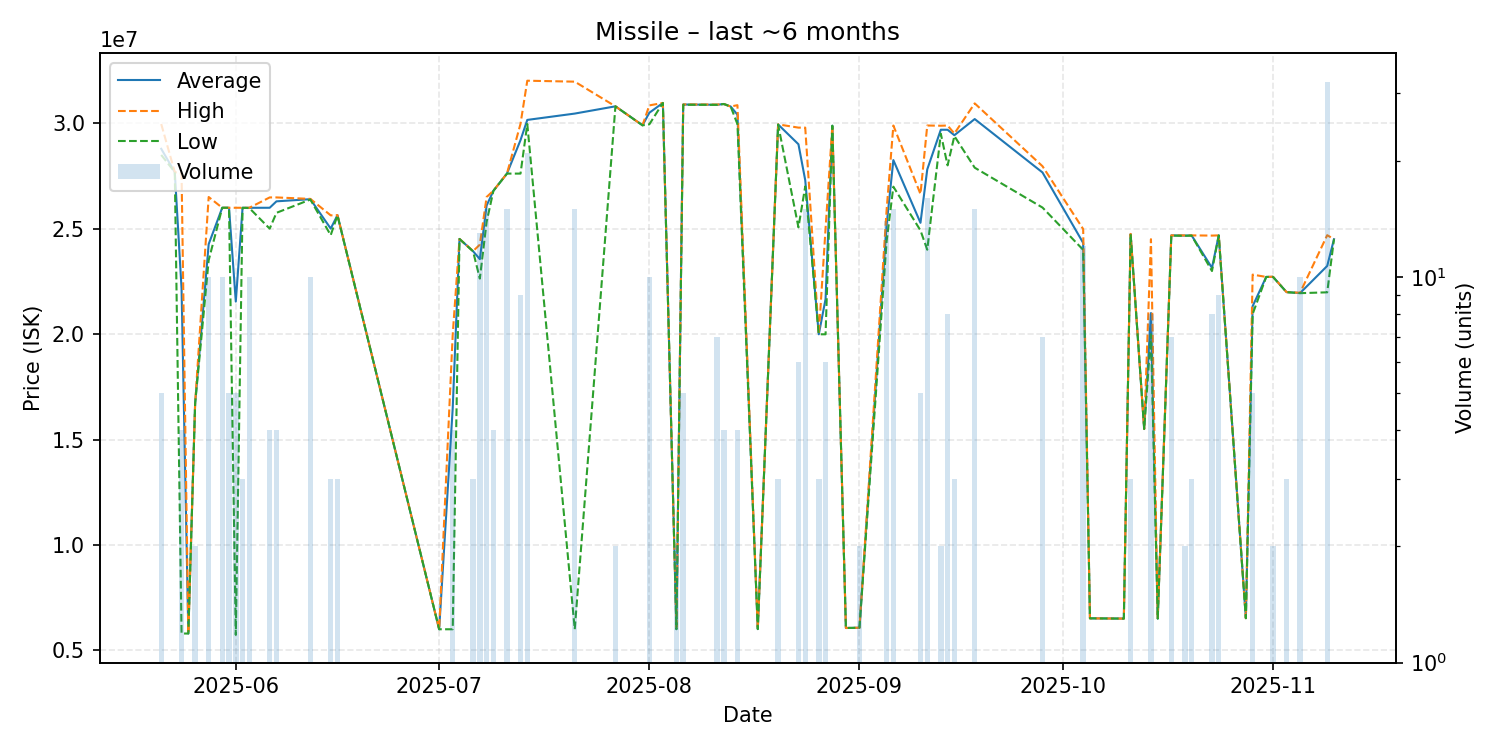

Source data for this figure (header and first rows):
date, average, highest, lowest, order_count, volume
2025-05-21, 28786000, 29960000, 28495000, 5, 5
2025-05-23, 27680000, 27680000, 27680000, 1, 1
2025-05-24, 22157500, 27610000, 5800000, 3, 4
2025-05-25, 5800000, 5800000, 5800000, 1, 1
2025-05-26, 16700000, 16700000, 16700000, 2, 2
2025-05-28, 24264000, 26500000, 23500000, 8, 10
2025-05-30, 25990000, 25990000, 25990000, 2, 10
2025-05-31, 25990000, 25990000, 25990000, 2, 5
2025-06-01, 21541200, 25990000, 5736000, 4, 5
2025-06-02, 25990000, 25990000, 25990000, 3, 3
2025-06-03, 25988000, 25990000, 25975000, 5, 10
2025-06-06, 25990000, 26480000, 25000000, 4, 4
2025-06-07, 26295000, 26480000, 25750000, 3, 4
2025-06-12, 26397000, 26410000, 26380000, 6, 10
2025-06-15, 25003333, 25630000, 24690000, 2, 3
2025-06-16, 25636667, 25640000, 25630000, 2, 3
2025-07-01, 6002000, 6002000, 6002000, 1, 1
2025-07-03, 16488000, 19980000, 6002000, 4, 4
2025-07-04, 24510000, 24510000, 24510000, 1, 1
2025-07-06, 23930000, 23935000, 23925000, 3, 3
2025-07-07, 23553077, 24240000, 22630000, 10, 13
2025-07-08, 26094000, 26500000, 25320000, 10, 15
2025-07-09, 26795000, 26800000, 26790000, 4, 4
2025-07-11, 27610000, 27610000, 27610000, 6, 15
2025-07-13, 29197778, 29970000, 27610000, 6, 9
2025-07-14, 30155714, 32015000, 29960000, 6, 21
2025-07-21, 30456333, 31970000, 6005000, 8, 15
2025-07-27, 30800000, 30800000, 30800000, 1, 2
2025-07-31, 29900000, 29900000, 29900000, 1, 1
2025-08-01, 30495000, 30845000, 29945000, 8, 10
2025-08-03, 30960000, 30960000, 30960000, 1, 1
2025-08-05, 6007500, 6008000, 6007000, 2, 2
2025-08-06, 30886000, 30890000, 30875000, 4, 5
2025-08-11, 30874286, 30885000, 30870000, 4, 7
2025-08-12, 30910000, 30910000, 30910000, 3, 4
2025-08-13, 30790000, 30790000, 30790000, 1, 1
2025-08-14, 30405000, 30855000, 29955000, 4, 4
2025-08-17, 6010000, 6010000, 6010000, 1, 1
2025-08-20, 29940000, 29945000, 29935000, 3, 3
2025-08-23, 29001667, 29790000, 25060000, 3, 6
2025-08-24, 27297800, 29790000, 27000000, 9, 15
2025-08-26, 19990000, 19990000, 19990000, 2, 3
2025-08-27, 21661667, 25000000, 19990000, 3, 6
2025-08-28, 29880000, 29880000, 29880000, 1, 1
2025-08-30, 6062000, 6062000, 6062000, 1, 1
2025-09-01, 6075000, 6076000, 6074000, 2, 2
2025-09-05, 25160714, 25865000, 24390000, 14, 14
2025-09-06, 28250667, 29890000, 26990000, 6, 15
2025-09-10, 25276000, 26640000, 24915000, 4, 5
2025-09-11, 27808125, 29890000, 24000000, 8, 16
2025-09-13, 29690000, 29880000, 29500000, 2, 2
2025-09-14, 29688750, 29890000, 28000000, 5, 8
2025-09-15, 29430000, 29510000, 29390000, 3, 3
2025-09-18, 30196667, 30940000, 27890000, 6, 15
2025-09-28, 27664286, 27960000, 26000000, 6, 7
2025-10-04, 24321667, 24980000, 23995000, 7, 12
2025-10-05, 6520000, 6520000, 6520000, 1, 1
2025-10-10, 6508000, 6508000, 6508000, 1, 1
2025-10-11, 24743333, 24750000, 24740000, 2, 3
2025-10-13, 15500000, 15500000, 15500000, 1, 1
... 15 more rows
